Photos from the image-classification dataset "data" in the GitHub repository PLCnext/RockPaperScissors. Its 4 classes are: blank, paper, rock, scissors.

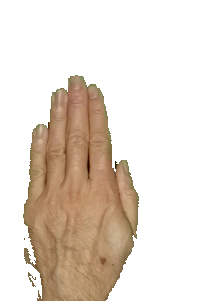
Label: paper

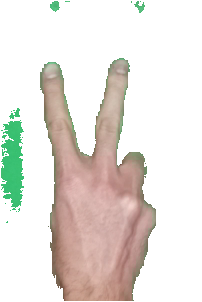
Label: scissors

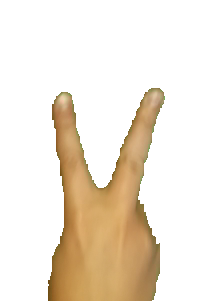
Label: scissors

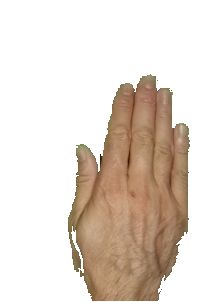
Label: paper

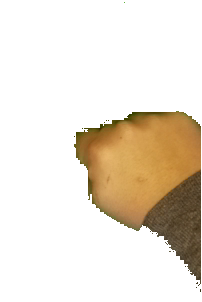
Label: rock

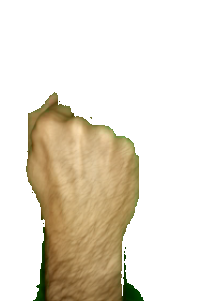
Label: rock
